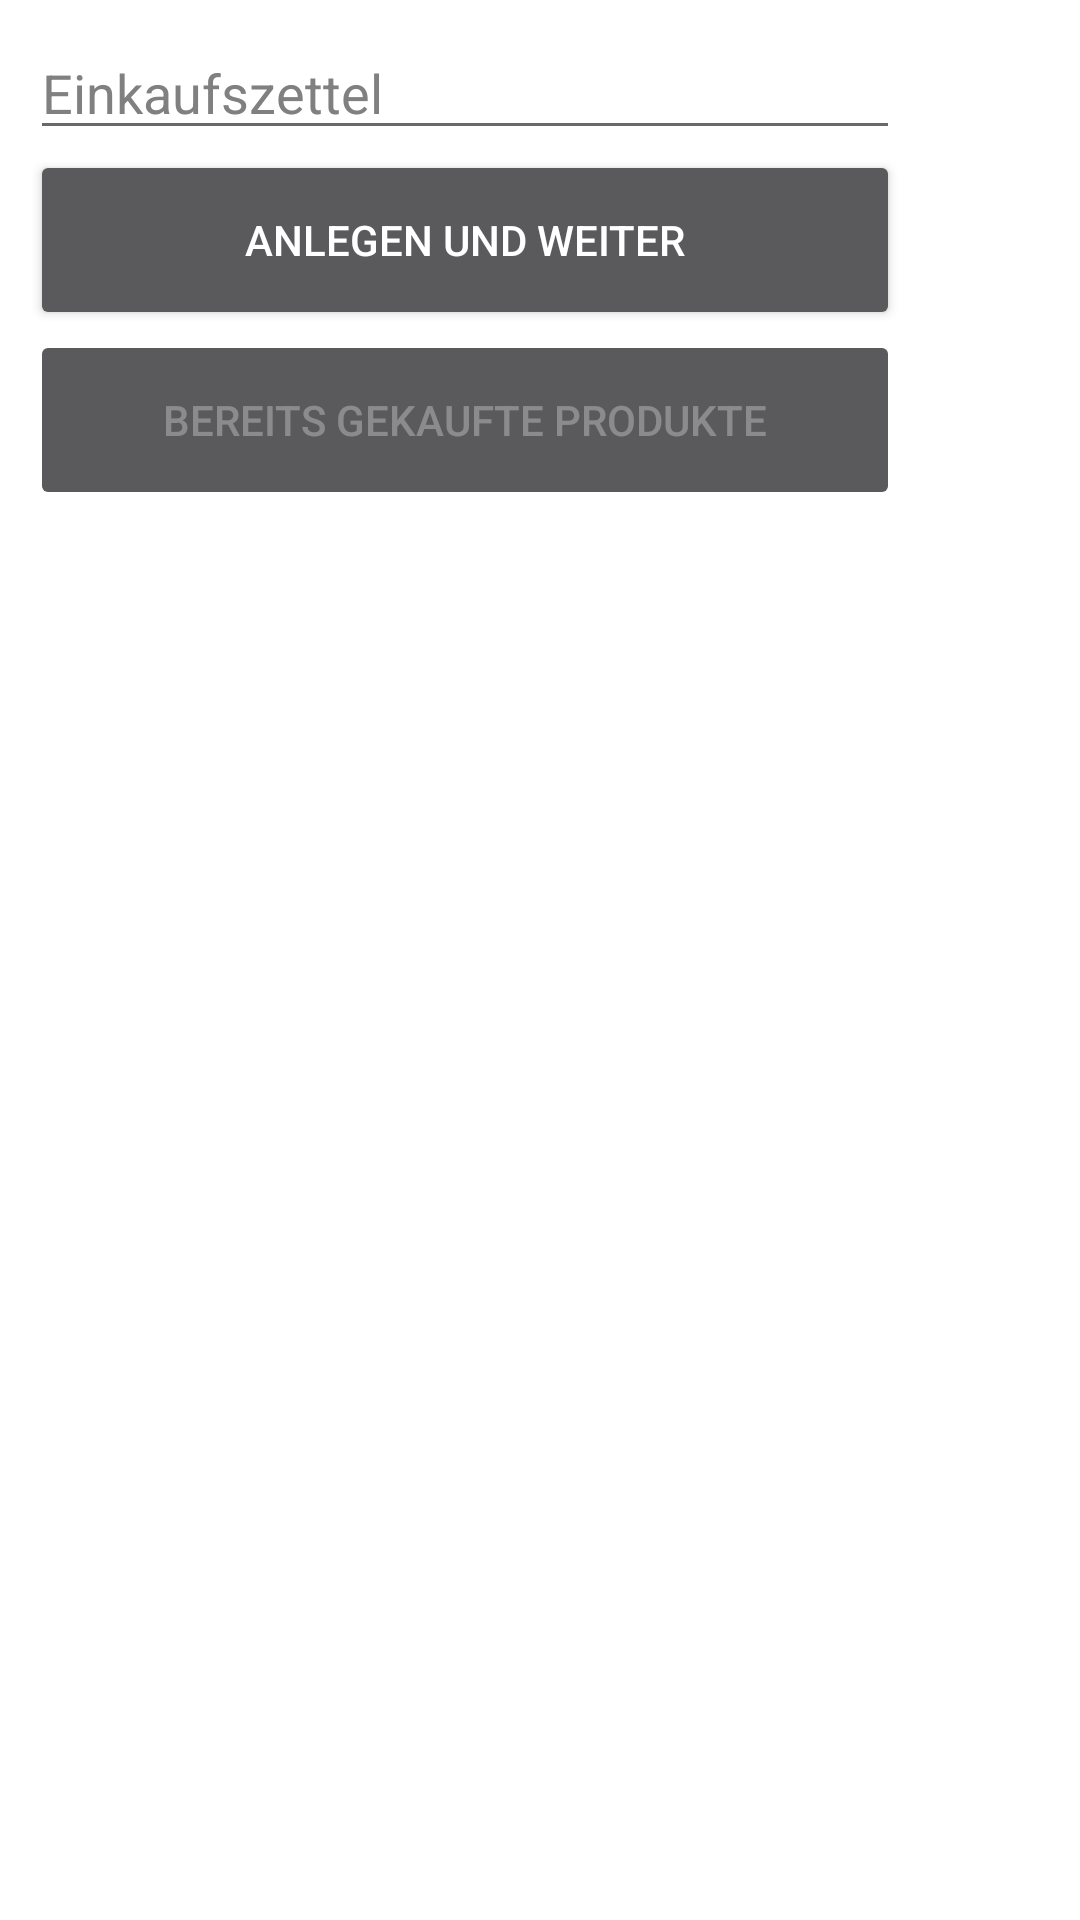

The Android layout XML behind this screen, and the referenced resources:
<!-- AndroidManifest.xml: application theme Theme.MobileEinkaufszettel -->
<!-- res/layout/body_main.xml -->
<?xml version="1.0" encoding="utf-8"?>
<RelativeLayout xmlns:android="http://schemas.android.com/apk/res/android"
    android:layout_width="match_parent"
    android:layout_height="match_parent"
    xmlns:tools="http://schemas.android.com/tools"
    android:layout_marginTop="160dp"
    android:background="@color/white">

<LinearLayout
    android:layout_width="match_parent"
    android:layout_height="190dp"
    android:padding="10sp"
    android:orientation="vertical"
    >

    <EditText
        android:id="@+id/einkaufWagen"
        android:layout_width="match_parent"
        android:layout_height="40dp"
        android:hint="Einkaufszettel"
        android:textColor="@color/black"
        android:layout_marginRight="50dp"
        android:backgroundTint="@color/DimGray"
        android:textColorHint="@color/gray"
        />
    <Button
        android:id="@+id/b_anlegen"
        android:layout_width="match_parent"
        android:layout_height="60dp"
        android:layout_marginRight="50dp"
        android:text="Anlegen und Weiter"/>

    <Button
        android:id="@+id/b_recentProduct"
        android:layout_width="match_parent"
        android:layout_height="60dp"
        android:layout_marginRight="50dp"
        android:enabled="false"
        android:text="bereits gekaufte Produkte"/>

   

    </LinearLayout>


</RelativeLayout>
<!-- resources referenced by this layout -->
<resources>
  <color name="DimGray">#696969</color>
  <color name="black">#FF000000</color>
  <color name="gray">#808080</color>
  <color name="white">#FFFFFFFF</color>
  <!-- drawable ic_baseline_edit_24 (drawable) -->
  <vector android:height="32dp" android:tint="#000000"
      android:viewportHeight="24" android:viewportWidth="24"
      android:width="20dp" xmlns:android="http://schemas.android.com/apk/res/android">
      <path android:fillColor="@android:color/black" android:pathData="M3,17.25V21h3.75L17.81,9.94l-3.75,-3.75L3,17.25zM20.71,7.04c0.39,-0.39 0.39,-1.02 0,-1.41l-2.34,-2.34c-0.39,-0.39 -1.02,-0.39 -1.41,0l-1.83,1.83 3.75,3.75 1.83,-1.83z"/>
  </vector>
  <!-- mipmap add: png bitmap (mipmap-xxxhdpi, 607 bytes) -->
  <!-- mipmap delete: png bitmap (mipmap-xxxhdpi, 836 bytes) -->
  <!-- mipmap update: png bitmap (mipmap-xxxhdpi, 2678 bytes) -->
  <style name="Theme.MobileEinkaufszettel" parent="Theme.MaterialComponents.NoActionBar">
          
          <item name="colorPrimary">@color/black</item>
          <item name="colorPrimaryVariant">@color/purple_700</item>
          <item name="colorOnPrimary">@color/white</item>
          
          <item name="colorSecondary">@color/teal_200</item>
          <item name="colorSecondaryVariant">@color/teal_700</item>
          <item name="colorOnSecondary">@color/black</item>
          
          <item name="android:statusBarColor" tools:targetApi="l">?attr/colorPrimaryVariant</item>
          
          <item name="alertDialogTheme">@style/AlertDialogTheme</item>
  
      </style>
  <color name="purple_700">#FF3700B3</color>
  <color name="teal_200">#FF03DAC5</color>
  <color name="teal_700">#151515</color>
  <style name="AlertDialogTheme" parent="ThemeOverlay.MaterialComponents.Dialog">
          <item name="buttonBarNegativeButtonStyle">@style/NegativeButtonStyle</item>
          <item name="buttonBarPositiveButtonStyle">@style/PositiveButtonStyle</item>
          <item name="android:background">@color/veryDarkGray</item>
      </style>
  <style name="NegativeButtonStyle" parent="Widget.MaterialComponents.Button.TextButton.Dialog">
          <item name="android:textColor">#ffffff</item>
      </style>
  <style name="PositiveButtonStyle" parent="Widget.MaterialComponents.Button.TextButton.Dialog">
          <item name="android:textColor">#ffffff</item>
      </style>
  <color name="veryDarkGray">#2f2f2f</color>
</resources>
